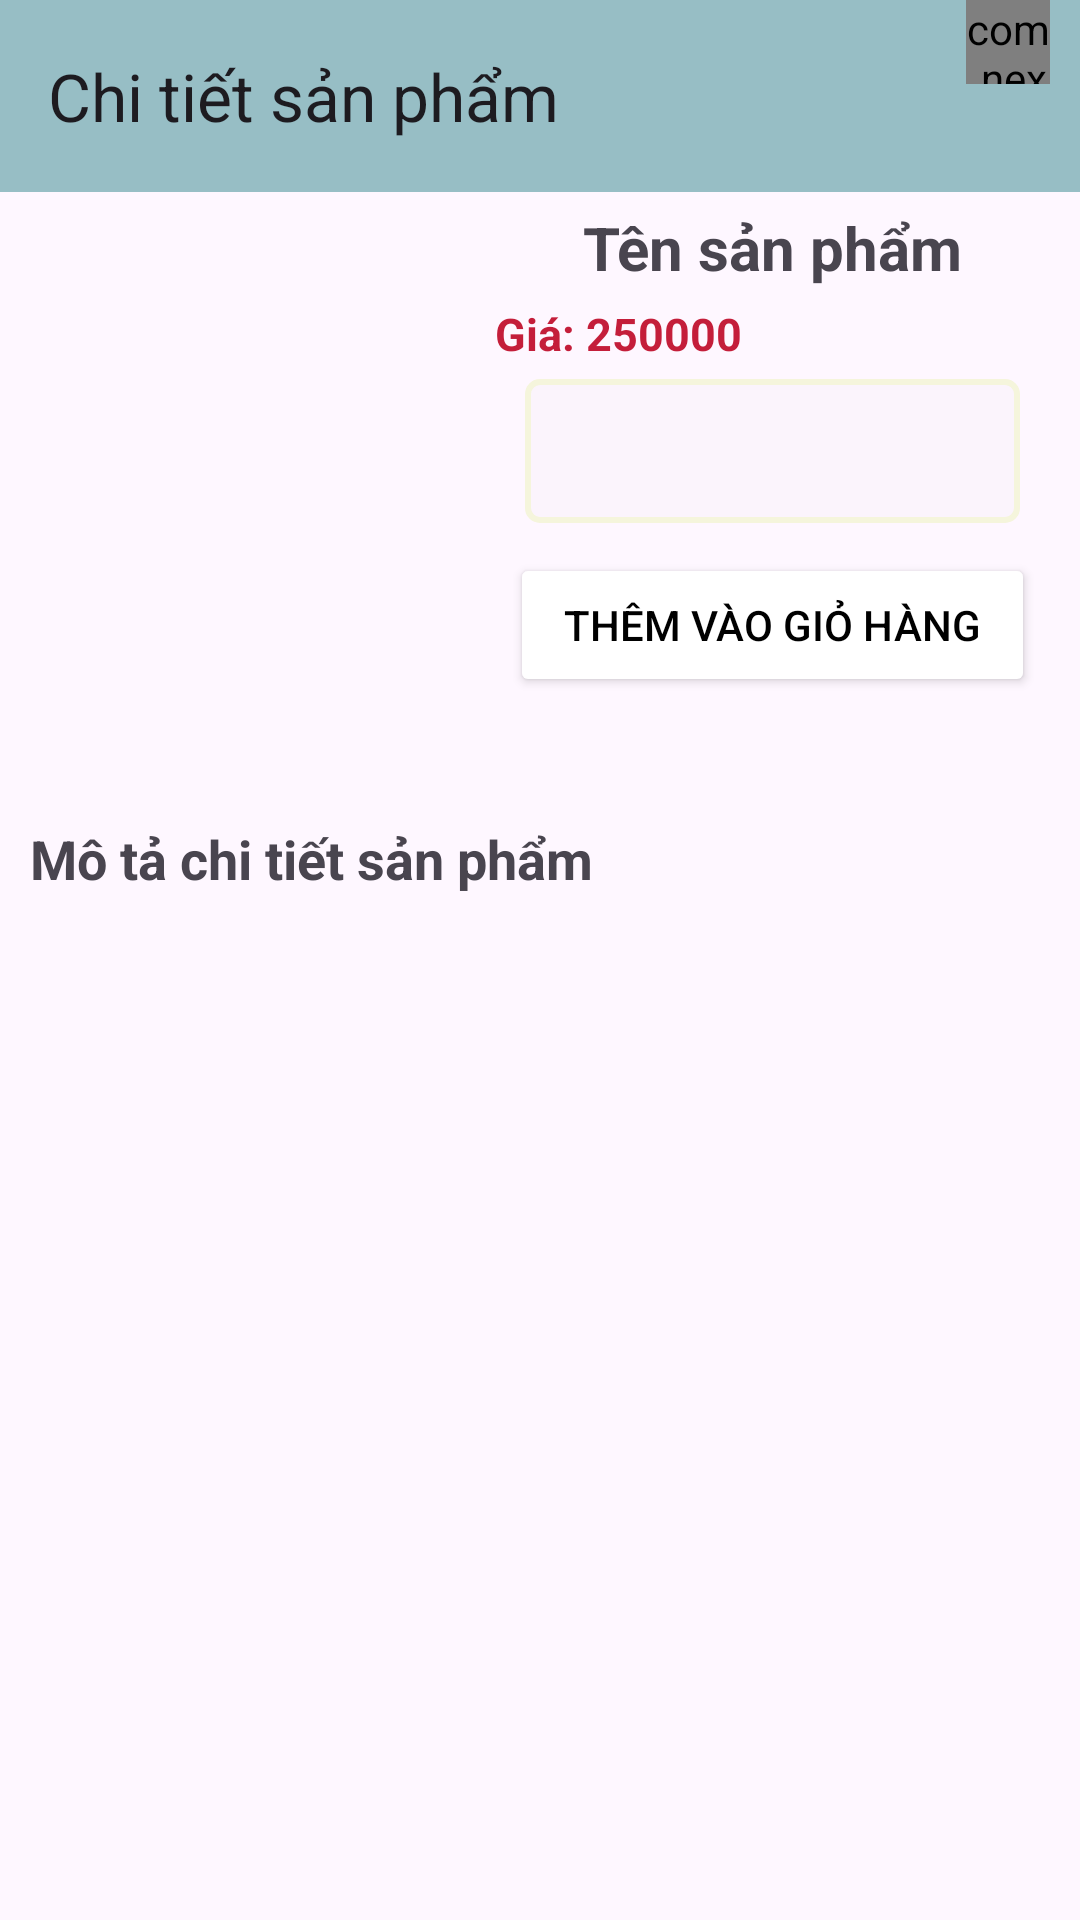

Android layout source for this screen:
<!-- AndroidManifest.xml: application theme Theme.Banquanao -->
<!-- res/layout/activity_chi_tiet.xml -->
<?xml version="1.0" encoding="utf-8"?>
<androidx.constraintlayout.widget.ConstraintLayout xmlns:android="http://schemas.android.com/apk/res/android"
    xmlns:app="http://schemas.android.com/apk/res-auto"
    xmlns:tools="http://schemas.android.com/tools"
    android:layout_width="match_parent"
    android:layout_height="match_parent"
    tools:context=".activity.ChiTietActivity">
    
    <androidx.appcompat.widget.Toolbar
        android:id="@+id/toobar"
        app:title="Chi tiết sản phẩm"
        android:background="#97BEC5"
        app:layout_constraintTop_toTopOf="parent"
        android:layout_width="match_parent"
        android:layout_height="?attr/actionBarSize">
        <FrameLayout
            android:id="@+id/framegiohang"
            android:layout_marginRight="10dp"
            android:layout_gravity="right"
            android:layout_width="55dp"
            android:layout_height="?attr/actionBarSize">
            <com.nex3z.notificationbadge.NotificationBadge
                android:id="@+id/menu_sl"
                android:layout_gravity="top|right"
                android:layout_width="28dp"
                android:layout_height="28dp"/>
            <ImageView
                android:layout_marginTop="15dp"
                android:layout_width="40dp"
                android:layout_height="40dp"
                android:src="@drawable/baseline_shopping_cart_24"/>
        </FrameLayout>
    </androidx.appcompat.widget.Toolbar>
    <LinearLayout
        android:id="@+id/layout1"
        android:layout_width="match_parent"
        android:layout_height="wrap_content"
        app:layout_constraintTop_toBottomOf="@+id/toobar"
        android:layout_marginTop="5dp"
        android:orientation="horizontal"
        >
        <ImageView
            android:layout_width="150dp"
            android:layout_height="200dp"
            android:id="@+id/imgchitiet"
            android:src="@drawable/news"/>
        <LinearLayout
            android:layout_width="match_parent"
            android:layout_height="match_parent"
            android:orientation="vertical"
            android:layout_marginLeft="5dp">
            <TextView
                android:id="@+id/txttensp"
                android:layout_width="match_parent"
                android:layout_height="wrap_content"
                android:textSize="20sp"
                android:gravity="center"
                android:text="Tên sản phẩm"
                android:textStyle="bold"/>
            <TextView
                android:id="@+id/txtgiasp"
                android:layout_width="match_parent"
                android:layout_height="wrap_content"
                android:textSize="15sp"
                android:layout_marginLeft="10dp"
                android:layout_marginTop="5dp"
                android:textColor="#C41E3A"
                android:text="Giá: 250000"
                android:textStyle="bold"/>
            <Spinner
                android:background="@drawable/spinner"
                android:id="@+id/spinner"
                android:layout_width="match_parent"
                android:layout_height="48dp"
                android:layout_marginTop="5dp"
                android:layout_marginStart="20dp"
                android:layout_marginEnd="20dp"/>
            <Button
                android:id="@+id/btnthemvaogiohang"
                android:layout_width="match_parent"
                android:layout_height="wrap_content"
                android:layout_marginEnd="15dp"
                android:layout_marginStart="15dp"
                android:layout_marginTop="10dp"
                android:textColor="@color/black"
                android:backgroundTint="@color/white"
                android:text="@string/th_m_v_o_gi_h_ng"/>


        </LinearLayout>
    </LinearLayout>
    <LinearLayout
        android:orientation="vertical"
        android:layout_width="match_parent"
        android:layout_height="0dp"
        app:layout_constraintTop_toBottomOf="@+id/layout1"
        app:layout_constraintBottom_toBottomOf="parent"
        >
        <TextView
            android:layout_width="match_parent"
            android:layout_height="wrap_content"
            android:textSize="18dp"
            android:layout_marginLeft="10dp"
            android:layout_marginTop="5dp"
            android:text="Mô tả chi tiết sản phẩm"
            android:textStyle="bold"/>
        <ScrollView
            android:layout_width="match_parent"
            android:layout_height="wrap_content">
            <TextView
                android:id="@+id/txtmotachitiet"
                android:layout_width="match_parent"
                android:layout_height="wrap_content"
                android:layout_marginLeft="10dp"
                android:layout_marginTop="5dp"
                android:textStyle="bold"/>

        </ScrollView>
    </LinearLayout>

</androidx.constraintlayout.widget.ConstraintLayout>
<!-- resources referenced by this layout -->
<resources>
  <!-- drawable spinner (drawable) -->
  <?xml version="1.0" encoding="utf-8"?>
  <shape xmlns:android="http://schemas.android.com/apk/res/android">
      <solid android:color="@color/cardview_shadow_end_color"/>
      <corners android:radius="4dp"/>
      <stroke android:width="2dp"
          android:color="#F5F5DC"/>
  </shape>
  <string name="th_m_v_o_gi_h_ng">Thêm vào giỏ hàng</string>
  <style name="Theme.Banquanao" parent="Base.Theme.Banquanao" />
  <style name="Base.Theme.Banquanao" parent="Theme.Material3.DayNight.NoActionBar">
          
          
      </style>
  <!-- not gathered from this repository: default colours our renderer supplied (Android Studio template values) -->
  <color name="black">#FF000000</color>
  <color name="white">#FFFFFFFF</color>
</resources>
